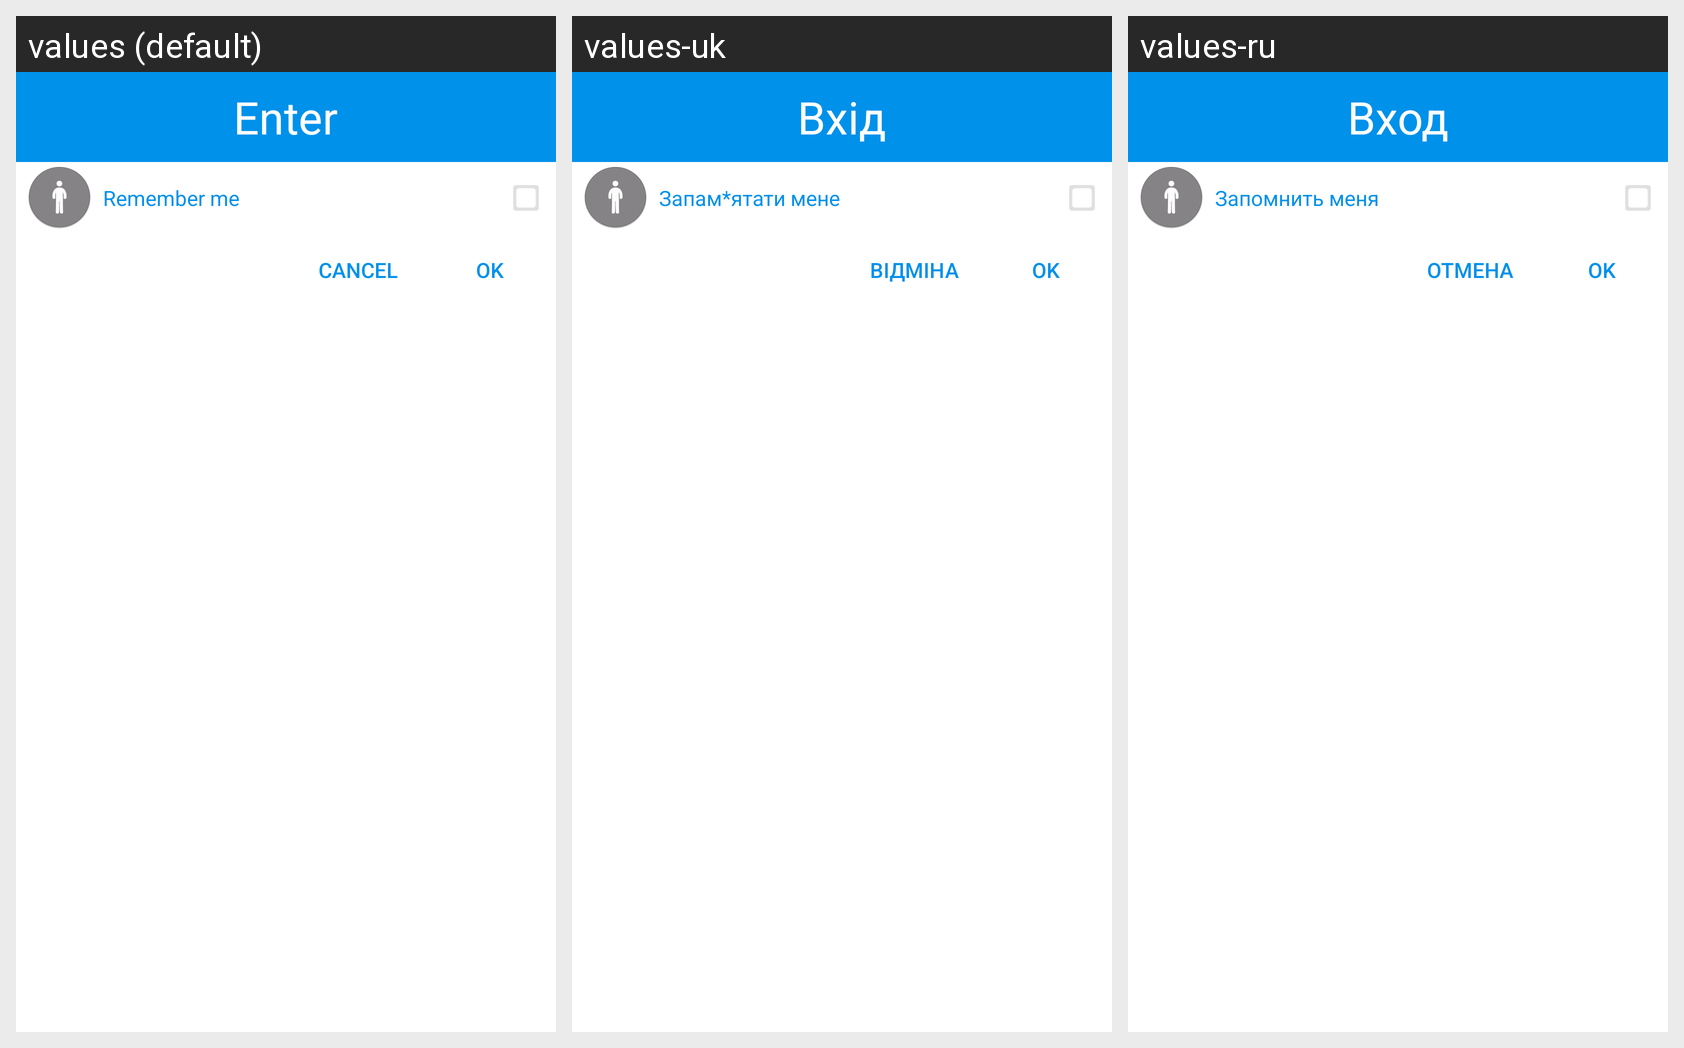

The Android screen above is rendered under several locales of the same app. Produce the string resources it draws, with the default and per-locale values.
Android screen res/layout/entersettings_dialog.xml rendered under 3 locales, left to right: values (default), values-uk, values-ru. Device: Nexus 5 (rendered at 1080×1920; each locale shown at half size, 540×960, under a caption strip naming it); theme AppTheme.
Strings drawn on this screen, with the default value and each locale's value (text and hints the layout hard-codes, and strings that could not be matched under every locale, appear in the picture but are not listed):

setings_enter_text
  values: Remember me
  values-uk: Запам*ятати мене
  values-ru: Запомнить меня

btn_ok
  values: OK
  values-uk: OK
  values-ru: OK

btn_cancel
  values: Cancel
  values-uk: Відміна
  values-ru: Отмена

enter_settings
  values: Enter
  values-uk: Вхід
  values-ru: Вход
